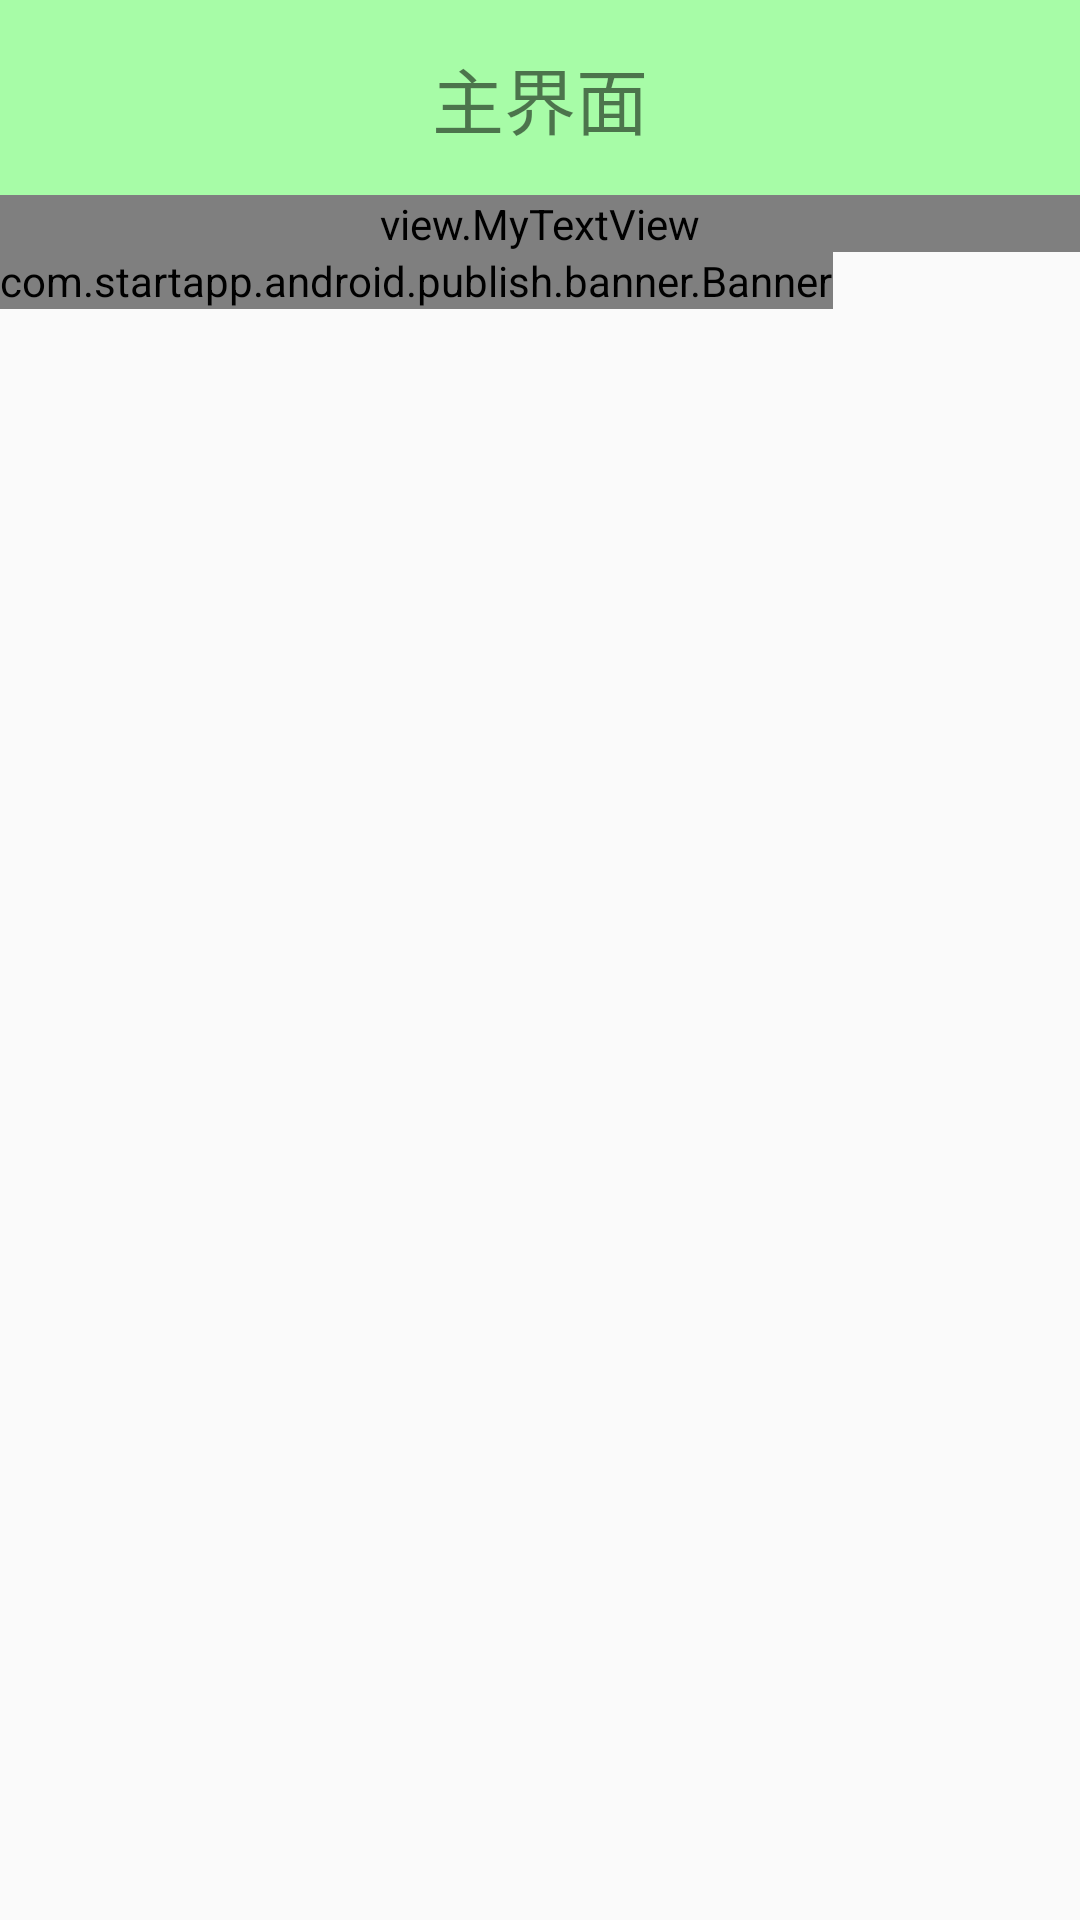

Android layout source for this screen:
<!-- AndroidManifest.xml: application theme AppTheme -->
<!-- res/layout/activity_home.xml -->
<?xml version="1.0" encoding="utf-8"?>
<LinearLayout xmlns:android="http://schemas.android.com/apk/res/android"
    android:layout_width="match_parent"
    android:layout_height="match_parent"
    android:orientation="vertical">

    <TextView
        style="@style/tv_title"
        android:text="主界面" />

    <view.MyTextView
        android:layout_width="match_parent"
        android:layout_height="wrap_content"
        android:ellipsize="marquee"
        android:singleLine="true"
        android:text="他山之石,可以攻玉。靡不有初,鲜克有终。桃之夭夭,灼灼其华。" />
    
    <com.startapp.android.publish.banner.Banner
        android:id="@+id/startAppBanner"
        android:layout_width="wrap_content"
        android:layout_height="wrap_content"
        android:layout_centerHorizontal="true" />
    <GridView
        android:id="@+id/gv_home_menus"
        android:layout_width="match_parent"
        android:layout_height="wrap_content"
        android:listSelector="@drawable/gv_list_selector"
        android:numColumns="3"
        android:padding="0dip"
        android:verticalSpacing="5dip">

    </GridView>

</LinearLayout>
<!-- resources referenced by this layout -->
<resources>
  <style name="tv_title">
          <item name="android:layout_width">match_parent</item>
          <item name="android:layout_height">65dip</item>
          <item name="android:textSize">24sp</item>
          <item name="android:gravity">center</item>
          <item name="android:background">#5500ff00</item>
  
      </style>
  <style name="AppTheme" parent="Theme.AppCompat.Light.NoActionBar">
          
          <item name="colorPrimary">@color/colorPrimary</item>
          <item name="colorPrimaryDark">@color/colorPrimaryDark</item>
          <item name="colorAccent">@color/colorAccent</item>
          <item name="android:windowNoTitle">true</item>
          <item name="android:windowFullscreen">true</item>
      </style>
  <color name="colorPrimary">#3F51B5</color>
  <color name="colorPrimaryDark">#303F9F</color>
  <color name="colorAccent">#FF4081</color>
</resources>
